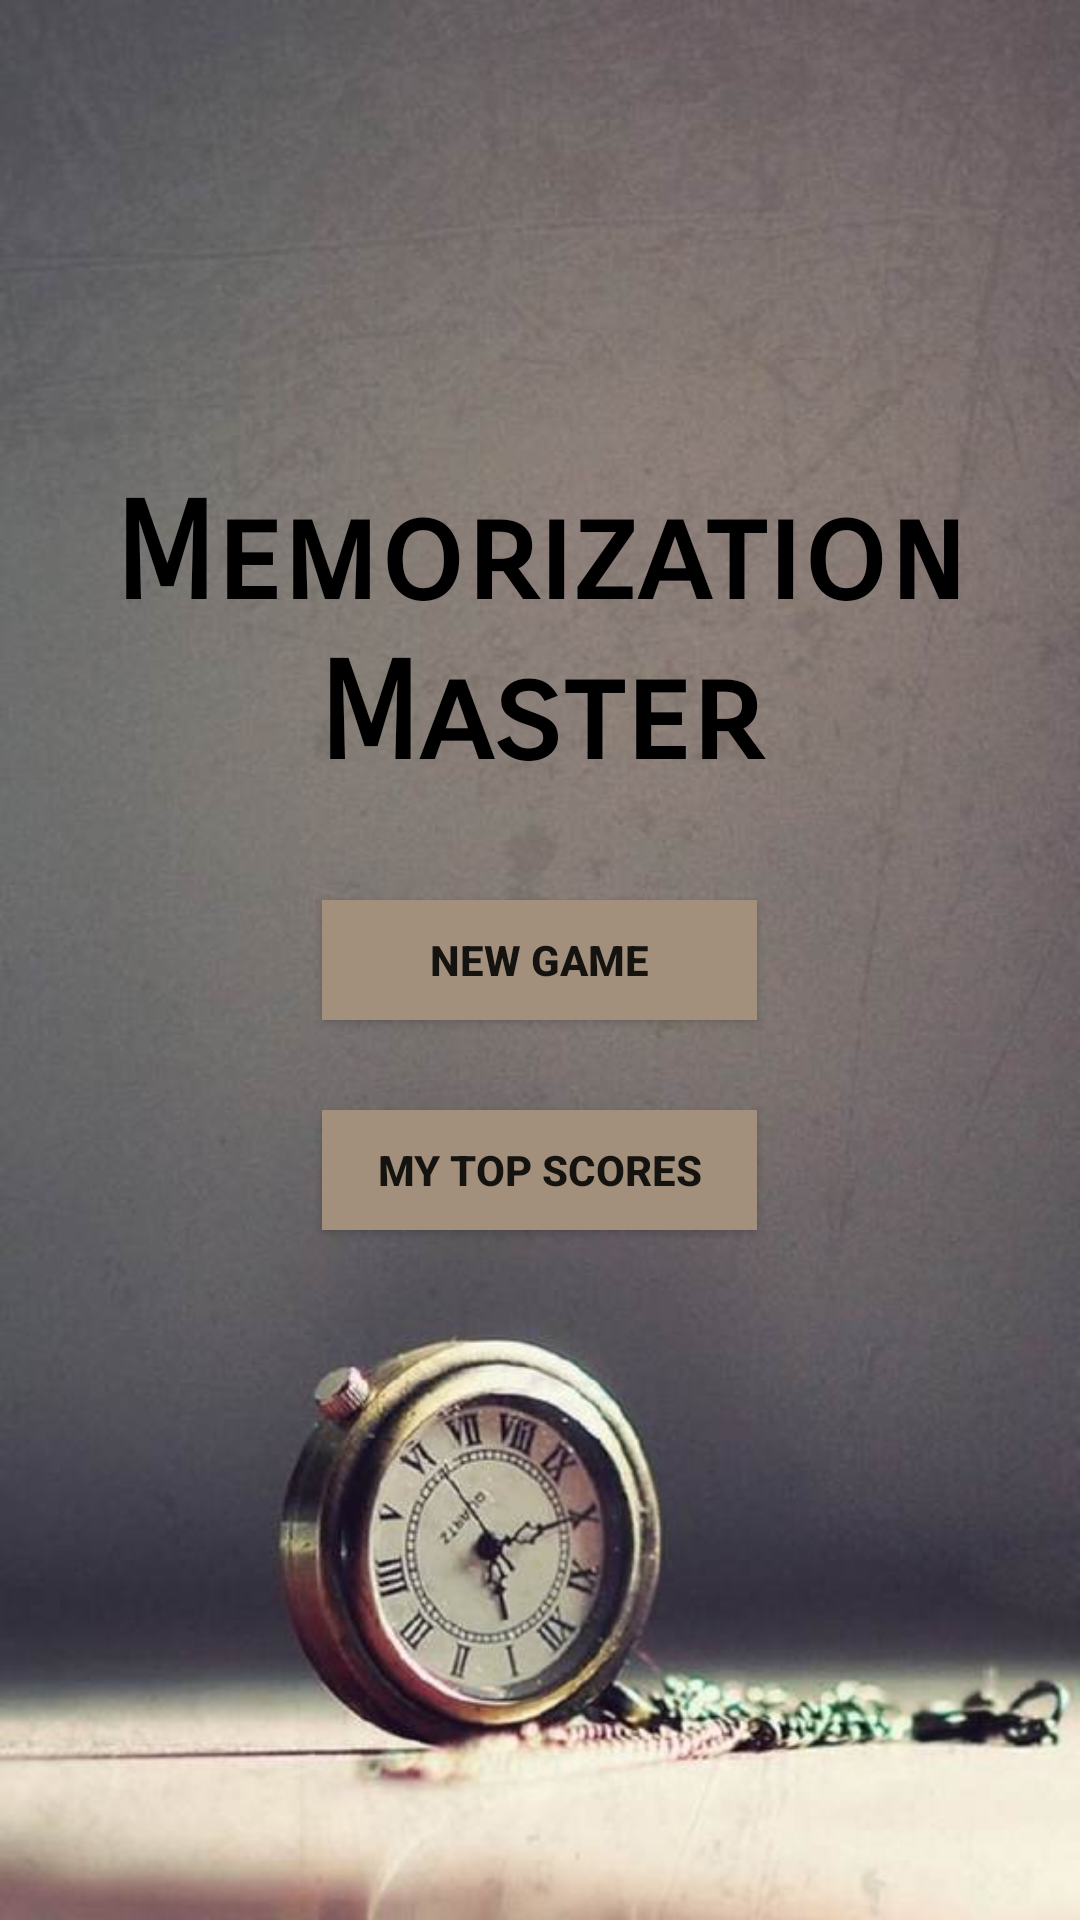

Reconstruct the res/layout file that produces this screen, plus the resources it refers to.
<!-- AndroidManifest.xml: application theme AppTheme -->
<!-- res/layout/memo_game_starting.xml -->
<?xml version="1.0" encoding="utf-8"?>
<RelativeLayout xmlns:android="http://schemas.android.com/apk/res/android"
    xmlns:tools="http://schemas.android.com/tools"
    android:layout_width="match_parent" android:layout_height="match_parent"
    android:background="@drawable/memo_staring">

    <TextView
        android:id="@+id/textView4"
        android:layout_width="wrap_content"
        android:layout_height="wrap_content"
        android:layout_alignParentStart="true"
        android:layout_alignParentTop="true"
        android:layout_marginTop="158dp"
        android:fontFamily="sans-serif-smallcaps"
        android:gravity="center"
        android:text="@string/memoStarting"
        android:textColor="@android:color/black"
        android:textSize="45sp"
        android:textStyle="bold" />

    <Button
        android:id="@+id/newMemogame"
        android:layout_width="145dp"
        android:layout_height="40dp"
        android:layout_alignParentTop="true"
        android:layout_centerHorizontal="true"
        android:layout_marginTop="300dp"
        android:background="#a2907c"
        android:backgroundTintMode="src_over"
        android:text="New Game"
        android:textStyle="bold" />

    <Button
        android:id="@+id/memogameScoreboard"
        android:layout_width="145dp"
        android:layout_height="40dp"
        android:layout_below="@+id/newMemogame"
        android:layout_centerHorizontal="true"
        android:layout_marginTop="30dp"
        android:background="#a2907c"
        android:backgroundTintMode="multiply"
        android:text="my top scores"
        android:textStyle="bold" />

</RelativeLayout>
<!-- resources referenced by this layout -->
<resources>
  <!-- drawable memo_staring: jpg bitmap (drawable, 39254 bytes) -->
  <string name="memoStarting">Memorization Master</string>
  <style name="AppTheme" parent="Theme.AppCompat.Light.NoActionBar">
          
          <item name="colorPrimary">@color/primaryColor</item>
          <item name="colorPrimaryDark">@color/primaryDarkColor</item>
          <item name="colorAccent">@color/primaryColor</item>
          <item name="android:windowContentTransitions">true</item>
      </style>
  <color name="primaryColor">#4caf50</color>
  <color name="primaryDarkColor">#087f23</color>
</resources>
